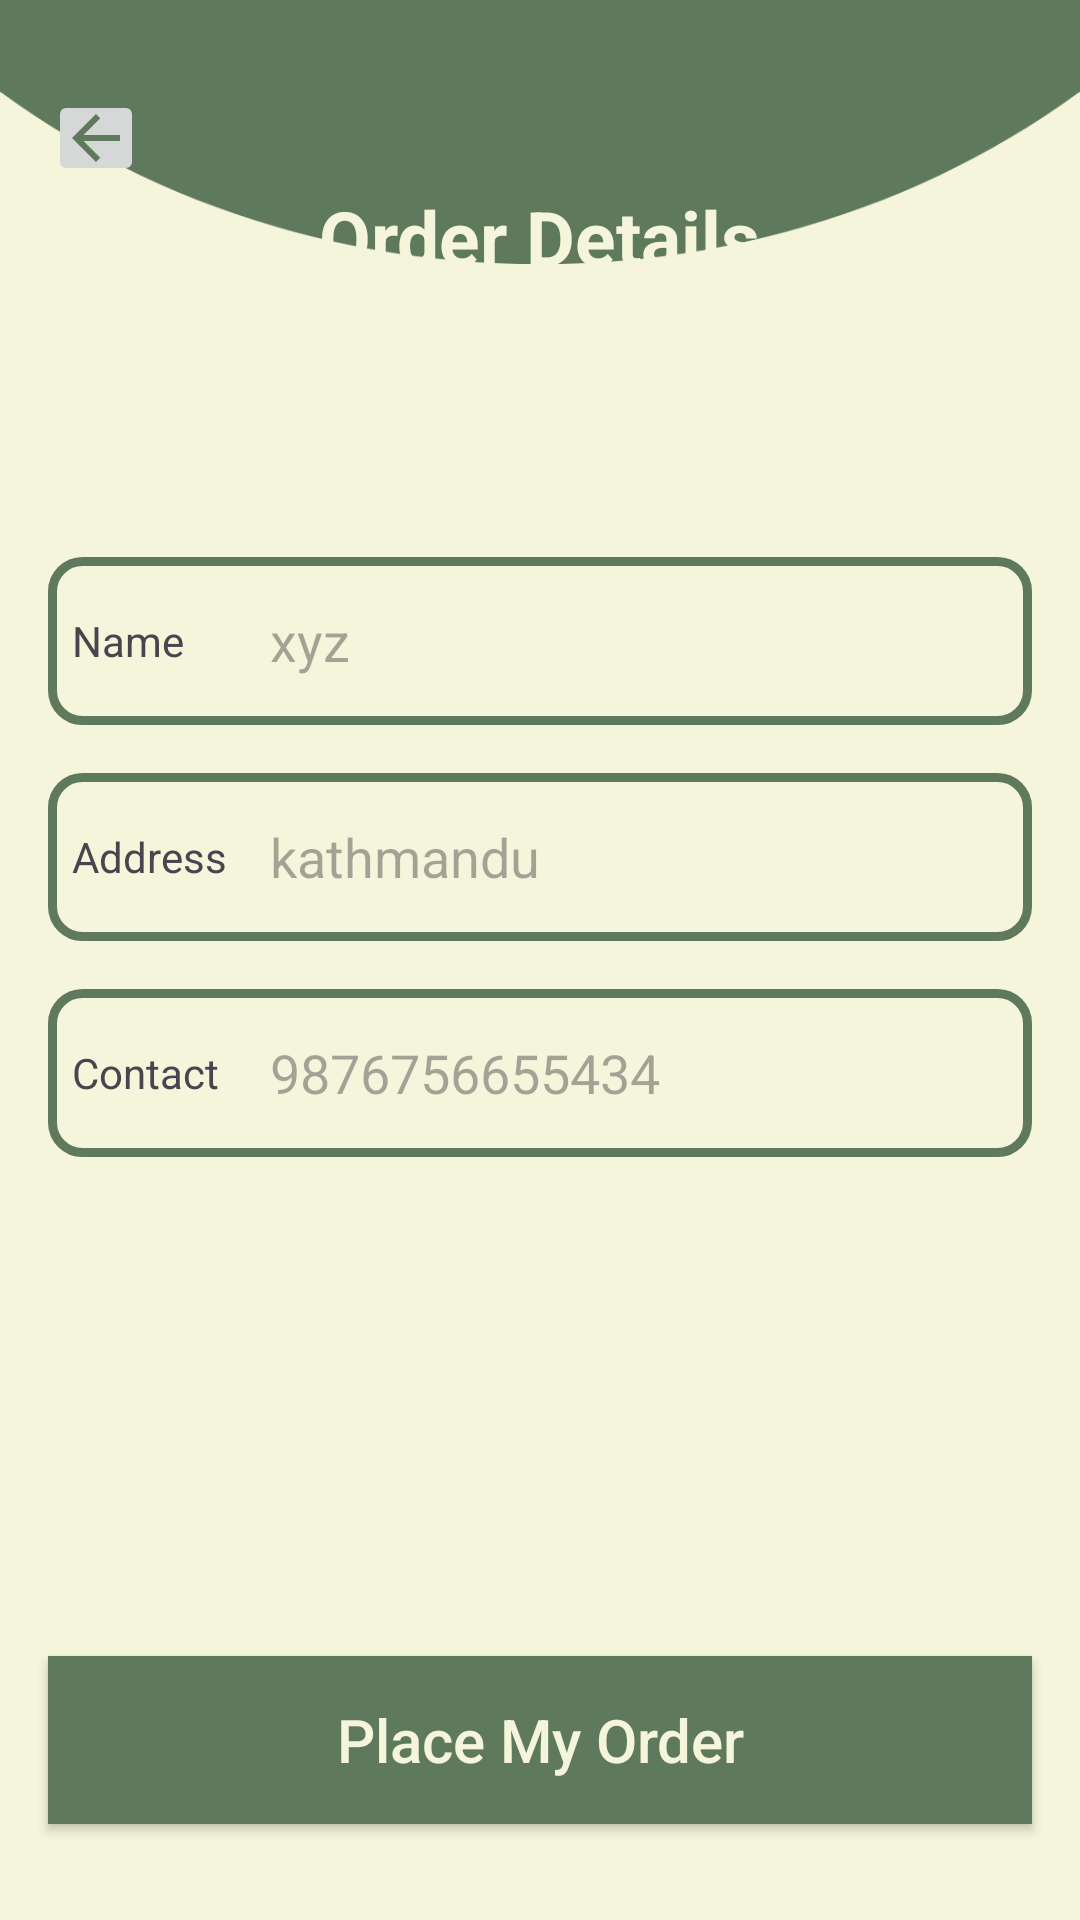

The Android layout XML behind this screen, and the referenced resources:
<!-- AndroidManifest.xml: application theme Theme.Hamro_CurrentNoodles -->
<!-- res/layout/activity_payout.xml -->
<?xml version="1.0" encoding="utf-8"?>
<FrameLayout xmlns:android="http://schemas.android.com/apk/res/android"
    xmlns:app="http://schemas.android.com/apk/res-auto"
    xmlns:tools="http://schemas.android.com/tools"
    android:id="@+id/main"
    android:background="@drawable/admin"
    android:orientation="vertical"
    android:layout_width="match_parent"
    android:layout_height="match_parent"
    tools:context=".ui.activity.PayoutActivity">

    <LinearLayout
        android:layout_width="match_parent"
        android:orientation="vertical"
        android:layout_height="wrap_content">


        <androidx.appcompat.widget.AppCompatImageButton
            android:id="@+id/button4"
            android:layout_width="32dp"
            android:layout_height="32dp"
            android:layout_marginStart="16dp"
            android:layout_marginTop="30dp"
            android:src="@drawable/baseline_arrow_back_24"
            android:text="Button"
            app:layout_constraintStart_toStartOf="parent"
            app:layout_constraintTop_toTopOf="parent" />

        <TextView
            android:id="@+id/OrderTxt"
            android:layout_width="wrap_content"
            android:layout_height="wrap_content"
            android:layout_gravity="center"
            android:text="Order Details"
            android:textColor="@color/beige"
            android:textSize="25dp"
            android:textStyle="bold"
            app:layout_constraintEnd_toEndOf="parent"
            app:layout_constraintStart_toStartOf="parent"
            app:layout_constraintTop_toBottomOf="@+id/button4" />

        <LinearLayout
            android:layout_width="match_parent"
            android:layout_height="56dp"
            android:layout_marginStart="16dp"
            android:layout_marginTop="90dp"
            android:layout_marginEnd="16dp"
            android:background="@drawable/shape"
            android:gravity="center_vertical"
            android:orientation="horizontal"
            app:layout_constraintEnd_toEndOf="parent"
            app:layout_constraintStart_toStartOf="parent"
            app:layout_constraintTop_toBottomOf="@+id/OrderTxt">

            <TextView

                android:layout_width="30dp"
                android:layout_height="wrap_content"
                android:layout_weight="1"
                android:paddingLeft="8dp"
                android:text="Name" />

            <EditText

                android:id="@+id/nameEditText"
                android:layout_width="wrap_content"
                android:layout_height="wrap_content"
                android:layout_weight="1"
                android:background="@android:color/transparent"
                android:ems="10"
                android:hint="xyz"
                android:inputType="text" />
        </LinearLayout>

        <LinearLayout
            android:layout_width="match_parent"
            android:layout_height="56dp"
            android:layout_marginStart="16dp"
            android:layout_marginTop="16dp"
            android:layout_marginEnd="16dp"
            android:background="@drawable/shape"
            android:gravity="center_vertical"
            android:orientation="horizontal"
            app:layout_constraintEnd_toEndOf="parent"
            app:layout_constraintStart_toStartOf="parent"
            app:layout_constraintTop_toBottomOf="@+id/OrderTxt">

            <TextView

                android:layout_width="30dp"
                android:layout_height="wrap_content"
                android:layout_weight="1"
                android:paddingLeft="8dp"
                android:layout_marginTop="5dp"
                android:layout_marginBottom="5dp"
                android:text="Address" />

            <EditText

                android:id="@+id/EditAddress"
                android:layout_width="wrap_content"
                android:layout_height="wrap_content"
                android:layout_weight="1"
                android:background="@android:color/transparent"
                android:ems="10"
                android:hint="kathmandu"
                android:inputType="textMultiLine" />
        </LinearLayout>

        <LinearLayout
            android:layout_width="match_parent"
            android:layout_height="56dp"
            android:layout_marginStart="16dp"
            android:layout_marginTop="16dp"
            android:layout_marginEnd="16dp"
            android:background="@drawable/shape"
            android:gravity="center_vertical"
            android:orientation="horizontal"
            app:layout_constraintEnd_toEndOf="parent"
            app:layout_constraintStart_toStartOf="parent"
            app:layout_constraintTop_toBottomOf="@+id/OrderTxt">

            <TextView

                android:layout_width="30dp"
                android:layout_height="wrap_content"
                android:layout_weight="1"
                android:paddingLeft="8dp"
                android:text="Contact" />

            <EditText

                android:id="@+id/EditPhoneNumber"
                android:layout_width="wrap_content"
                android:layout_height="wrap_content"
                android:layout_weight="1"
                android:background="@android:color/transparent"
                android:ems="10"
                android:hint="9876756655434"
                android:inputType="text" />
        </LinearLayout>

    </LinearLayout>


    <androidx.appcompat.widget.AppCompatButton
        android:id="@+id/Placemyorder"
        android:layout_width="match_parent"
        android:layout_height="56dp"
        android:layout_gravity="bottom"
        android:layout_marginLeft="16dp"
        android:layout_marginRight="16dp"
        android:layout_marginBottom="32dp"
        android:background="@color/green"
        android:text="Place My Order"
        android:textAllCaps="false"
        android:textSize="20sp"
        android:textColor="@color/beige" />

</FrameLayout>
<!-- resources referenced by this layout -->
<resources>
  <color name="beige">#f5f5dc</color>
  <color name="green">#5E795B</color>
  <!-- drawable admin: png bitmap (drawable, 20383 bytes) -->
  <!-- drawable baseline_arrow_back_24 (drawable) -->
  <vector xmlns:android="http://schemas.android.com/apk/res/android" android:autoMirrored="true" android:height="24dp" android:tint="#5E795B" android:viewportHeight="24" android:viewportWidth="24" android:width="24dp">
        
      <path android:fillColor="@android:color/white" android:pathData="M20,11H7.83l5.59,-5.59L12,4l-8,8 8,8 1.41,-1.41L7.83,13H20v-2z"/>
      
  </vector>
  <!-- drawable shape (drawable) -->
  <?xml version="1.0" encoding="utf-8"?>
  <shape xmlns:android="http://schemas.android.com/apk/res/android">
      <solid android:color="@color/beige" />
      <stroke android:color="#5E795B" android:width="3dp"/>
      <corners android:radius="10dp"/>
  
  </shape>
  <style name="Theme.Hamro_CurrentNoodles" parent="Base.Theme.Hamro_CurrentNoodles" />
  <style name="Base.Theme.Hamro_CurrentNoodles" parent="Theme.Material3.DayNight.NoActionBar">
          
          
      </style>
</resources>
